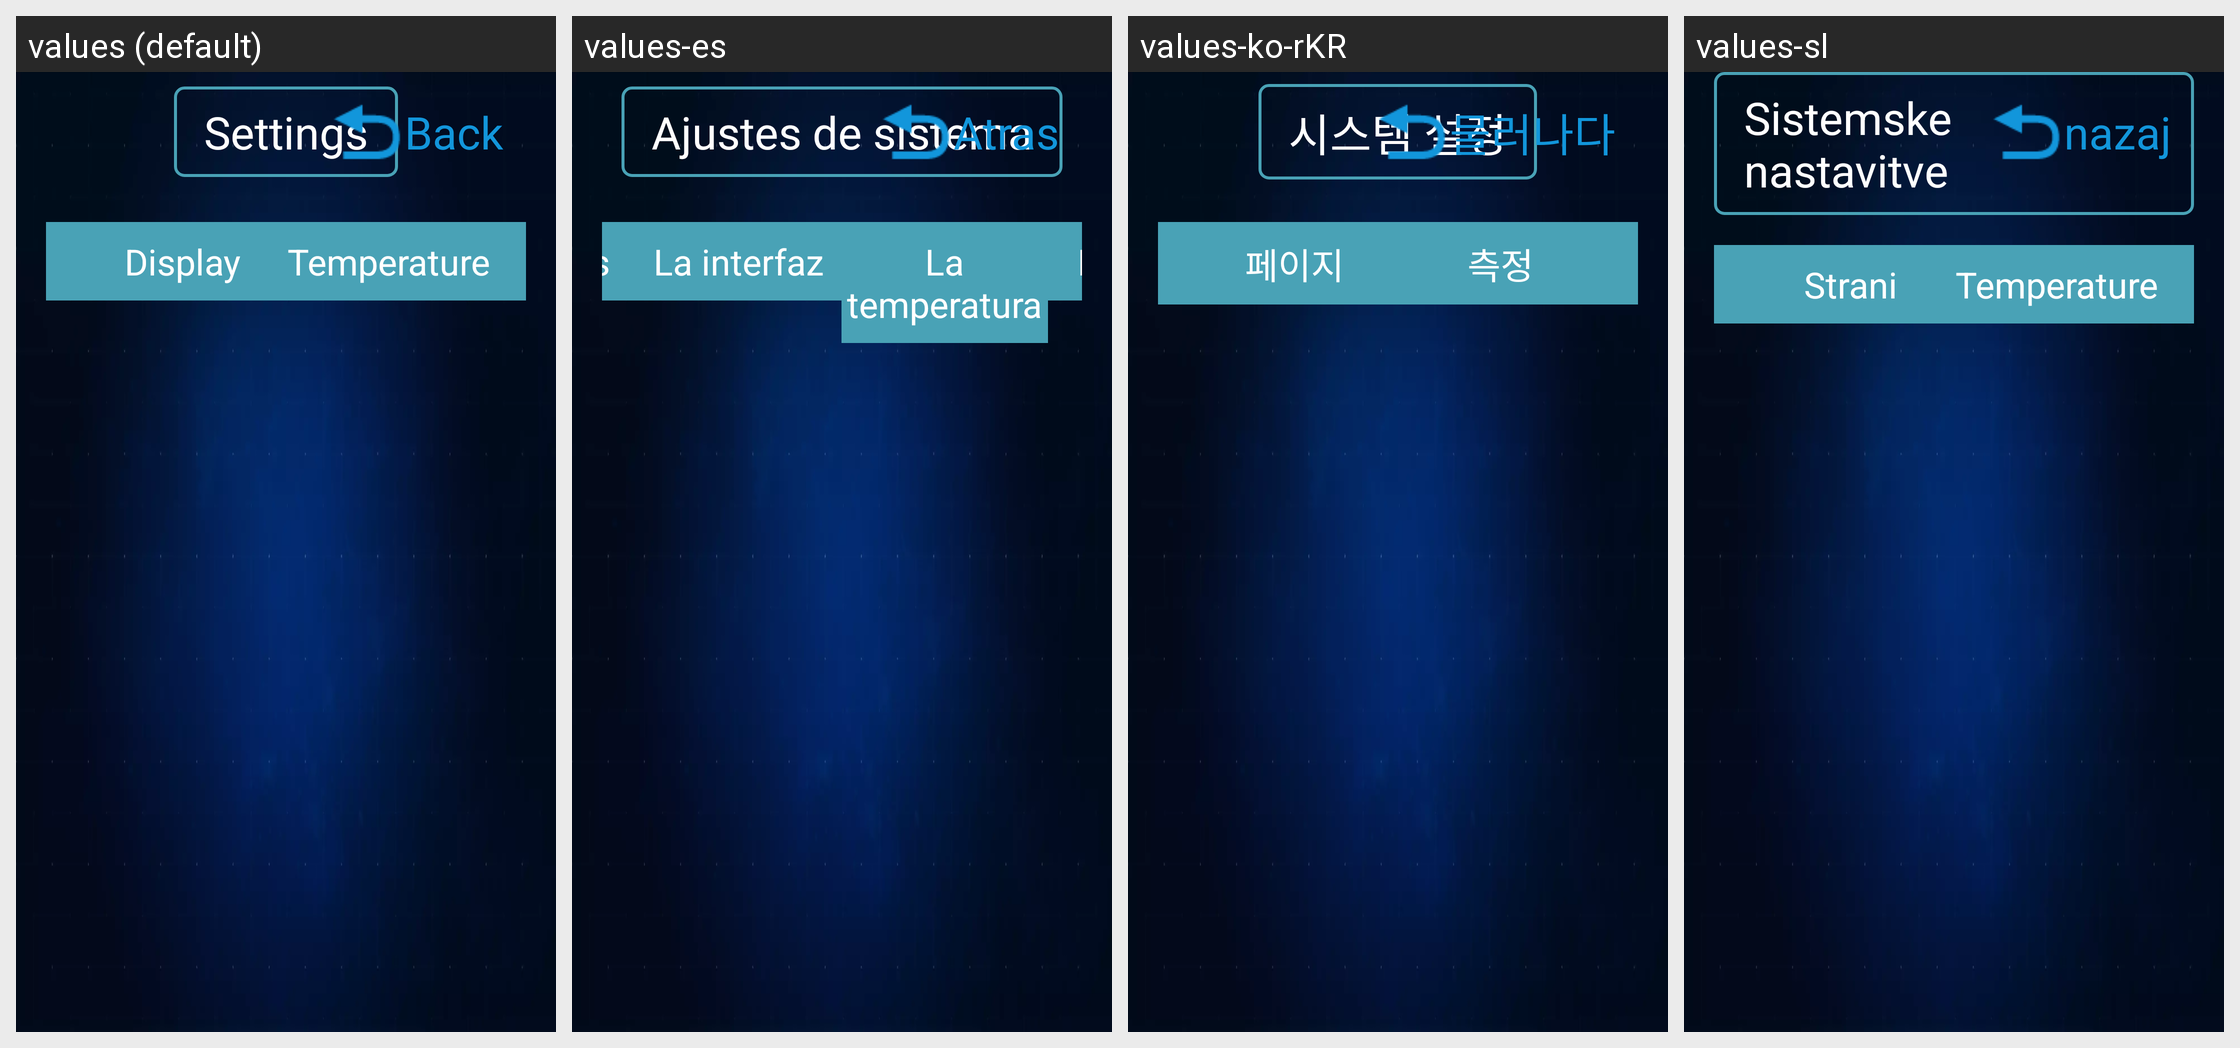

The Android screen above is rendered under several locales of the same app. Produce the string resources it draws, with the default and per-locale values.
Android screen res/layout/activity_thermal_setting_976600.xml rendered under 4 locales, left to right: values (default), values-es, values-ko-rKR, values-sl. Device: Nexus 5 (rendered at 1080×1920; each locale shown at half size, 540×960, under a caption strip naming it); theme AppTheme.
Other locales in the repository, not shown: values-en, values-fr, values-it, values-ja, values-ko, values-ru, values-tr, values-zh, values-zh-rHK, values-zh-rTW.
Strings drawn on this screen, with the default value and each locale's value (text and hints the layout hard-codes, and strings that could not be matched under every locale, appear in the picture but are not listed):

setting_tab_face
  values: Face
  values-es: Las caras
  values-ko-rKR: 얼굴
  values-sl: Obraz

setting_tab_page
  values: Display
  values-es: La interfaz
  values-ko-rKR: 페이지
  values-sl: Strani

setting_tab_temper
  values: Temperature
  values-es: La temperatura
  values-ko-rKR: 측정
  values-sl: Temperature

setting_tab_device
  values: Device
  values-es: El equipo
  values-ko-rKR: 장비
  values-sl: Opreme

act_set_xtsz
  values: Settings
  values-es: Ajustes de sistema
  values-ko-rKR: 시스템 설정
  values-sl: Sistemske nastavitve
